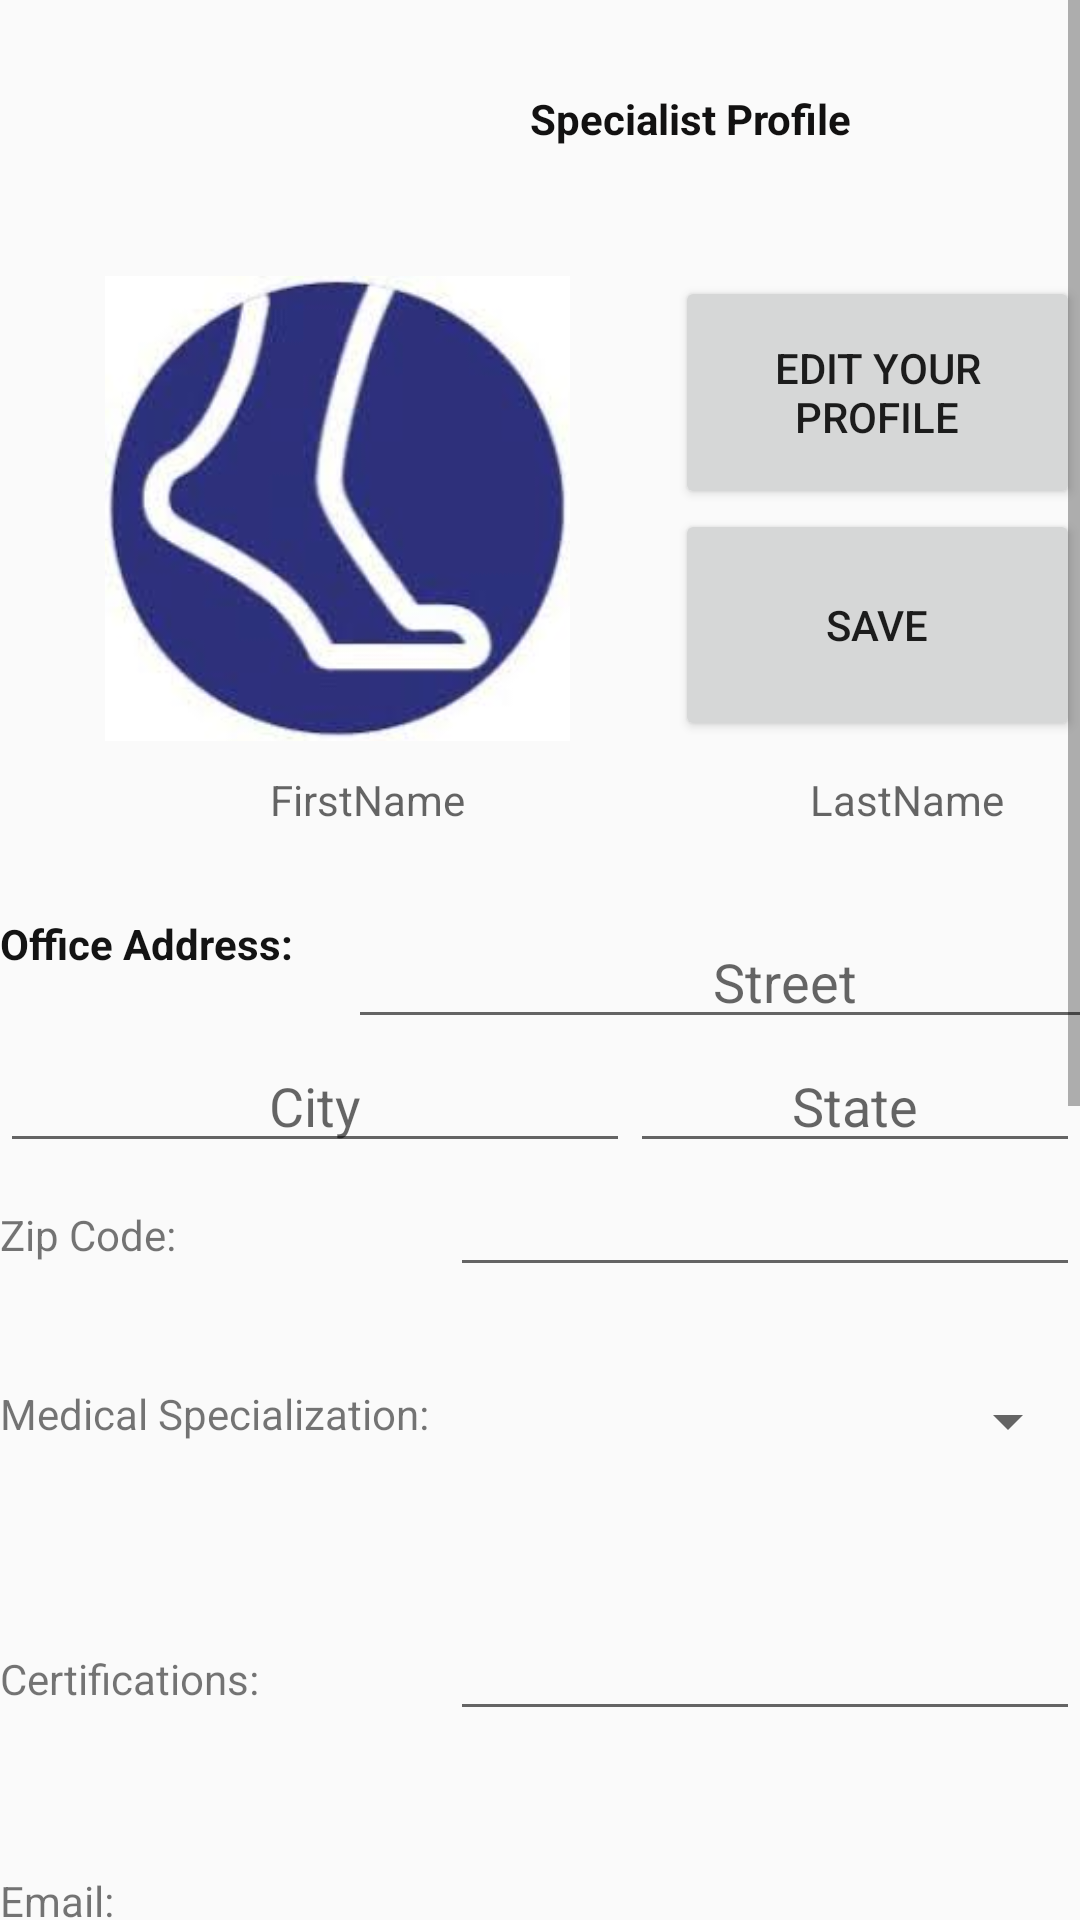

Produce the Android XML layout that renders to this screen, including the resource entries it uses.
<!-- AndroidManifest.xml: application theme AppTheme -->
<!-- res/layout/activity_specialist_profile.xml -->
<?xml version="1.0" encoding="utf-8"?>
<ScrollView xmlns:android="http://schemas.android.com/apk/res/android"
    xmlns:app="http://schemas.android.com/apk/res-auto"
    xmlns:tools="http://schemas.android.com/tools"
    android:layout_height="wrap_content"
    android:layout_width="match_parent"
    android:fillViewport="false">

<LinearLayout
    android:layout_width="match_parent"
    android:layout_height="match_parent"
    android:orientation="vertical"
    tools:context=".SpecialistProfileActivity">


    <TextView
        android:id="@+id/textView"
        android:layout_width="360dp"
        android:layout_height="62dp"
        android:layout_marginLeft="50dp"
        android:layout_marginTop="30dp"
        android:text="Specialist Profile"
        android:textAlignment="center"
        android:textColor="#121111"
        android:textStyle="bold" />

    <LinearLayout
        android:layout_width="match_parent"
        android:layout_height="155dp"
        android:orientation="horizontal">

        <ImageView
            android:id="@+id/imageView"
            android:layout_width="wrap_content"
            android:layout_height="wrap_content"
            app:srcCompat="@drawable/laaf_icon" />

        <LinearLayout
            android:layout_width="match_parent"
            android:layout_height="match_parent"
            android:orientation="vertical"
            android:weightSum="2">

            <Button
                android:id="@+id/button2"
                android:layout_width="match_parent"
                android:layout_height="match_parent"
                android:layout_weight="1"
                android:text="Edit Your Profile" />

            <Button
                android:id="@+id/button3"
                android:layout_width="match_parent"
                android:layout_height="match_parent"
                android:layout_weight="1"
                android:text="Save" />
        </LinearLayout>
    </LinearLayout>

    <LinearLayout
        android:layout_width="match_parent"
        android:layout_height="48dp"
        android:orientation="horizontal"
        android:layout_marginTop="10dp">

        <TextView
            android:id="@+id/textView14"
            android:layout_width="195dp"
            android:layout_height="45dp"
            android:layout_weight="1"
            android:hint="FirstName"
            android:textAlignment="center" />

        <TextView
            android:id="@+id/textView15"
            android:layout_width="wrap_content"
            android:layout_height="45dp"
            android:layout_weight="1"
            android:hint="LastName"
            android:textAlignment="center" />

    </LinearLayout>

    <LinearLayout
        android:layout_width="match_parent"
        android:layout_height="match_parent"
        android:orientation="horizontal">

        <TextView
            android:id="@+id/textView16"
            android:layout_width="116dp"
            android:layout_height="match_parent"
            android:text="Office Address:"
            android:textColor="#131313"
            android:textStyle="bold" />

        <EditText
            android:id="@+id/editTextTextPersonName"
            android:layout_width="291dp"
            android:layout_height="wrap_content"
            android:ems="10"
            android:inputType="textPersonName"
            android:hint="Street"
            android:textAlignment="center"/>

    </LinearLayout>

    <LinearLayout
        android:layout_width="wrap_content"
        android:layout_height="wrap_content"
        android:orientation="horizontal">

        <EditText
            android:id="@+id/editTextTextPersonName1"
            android:layout_width="wrap_content"
            android:layout_height="wrap_content"
            android:ems="10"
            android:inputType="textPersonName"
            android:hint="City"
            android:textAlignment="center"/>

        <EditText
            android:id="@+id/editTextTextPersonName2"
            android:layout_width="wrap_content"
            android:layout_height="wrap_content"
            android:ems="10"
            android:inputType="textPersonName"
            android:hint="State"
            android:textAlignment="center"/>

    </LinearLayout>

    <LinearLayout
        android:layout_width="match_parent"
        android:layout_height="74dp"
        android:orientation="horizontal">


        <TextView
            android:id="@+id/textView17"
            android:layout_width="wrap_content"
            android:layout_height="wrap_content"
            android:layout_weight="1"
            android:text="Zip Code:" />

        <EditText
            android:id="@+id/editTextTextPostalAddress"
            android:layout_width="wrap_content"
            android:layout_height="wrap_content"
            android:ems="10"
            android:inputType="textPostalAddress" />
    </LinearLayout>

    <LinearLayout
        android:layout_width="match_parent"
        android:layout_height="74dp"
        android:orientation="horizontal">

        <TextView
            android:id="@+id/textView18"
            android:layout_width="wrap_content"
            android:layout_height="wrap_content"
            android:layout_weight="1"
            android:text="Medical Specialization:" />

        <Spinner
            android:id="@+id/spinner2"
            android:layout_width="wrap_content"
            android:layout_height="wrap_content"
            android:layout_weight="1" />
    </LinearLayout>

    <LinearLayout
        android:layout_width="match_parent"
        android:layout_height="74dp"
        android:orientation="horizontal">


        <TextView
            android:id="@+id/textView19"
            android:layout_width="wrap_content"
            android:layout_height="wrap_content"
            android:layout_weight="1"
            android:text="Certifications:" />

        <EditText
            android:id="@+id/editTextTextMultiLine2"
            android:layout_width="wrap_content"
            android:layout_height="wrap_content"
            android:ems="10"
            android:gravity="start|top"
            android:inputType="textMultiLine" />

    </LinearLayout>

    <LinearLayout
        android:layout_width="match_parent"
        android:layout_height="74dp"
        android:orientation="horizontal">


        <TextView
            android:id="@+id/textView20"
            android:layout_width="wrap_content"
            android:layout_height="wrap_content"
            android:layout_weight="1"
            android:text="Email:" />

        <EditText
            android:id="@+id/editTextTextEmailAddress"
            android:layout_width="wrap_content"
            android:layout_height="wrap_content"
            android:layout_weight="1"
            android:ems="10"
            android:inputType="textEmailAddress" />

    </LinearLayout>

    <LinearLayout
        android:layout_width="match_parent"
        android:layout_height="74dp"
        android:orientation="horizontal">


        <TextView
            android:id="@+id/textView21"
            android:layout_width="wrap_content"
            android:layout_height="wrap_content"
            android:layout_weight="1"
            android:text="Phone" />

        <EditText
            android:id="@+id/editTextPhone"
            android:layout_width="wrap_content"
            android:layout_height="wrap_content"
            android:layout_weight="1"
            android:ems="10"
            android:inputType="phone" />


    </LinearLayout>
    <LinearLayout
        android:layout_width="match_parent"
        android:layout_height="74dp"
        android:orientation="horizontal">


        <TextView
            android:id="@+id/textView22"
            android:layout_width="171dp"
            android:layout_height="74dp"
            android:layout_weight="1"
            android:text="Office hours:" />

        <ListView
            android:layout_width="match_parent"
            android:layout_height="match_parent"
            android:layout_weight="1" />
    </LinearLayout>

    <TextView
        android:id="@+id/textView23"
        android:layout_width="match_parent"
        android:layout_height="wrap_content"
        android:text="Past Purchases:"
        android:textColor="#0C0C0C"
        android:textSize="18sp"
        android:textStyle="bold" />

    <ListView
        android:layout_width="match_parent"
        android:layout_height="66dp" />

    <TextView
        android:id="@+id/textView24"
        android:layout_width="match_parent"
        android:layout_height="wrap_content"
        android:text="Bookmarks"
        android:textAlignment="viewStart"
        android:textColor="#090909"
        android:textStyle="bold" />

    <TextView
        android:id="@+id/textView25"
        android:layout_width="match_parent"
        android:layout_height="wrap_content"
        android:text="Blogs"
        android:textAlignment="center"
        android:textColor="#171616"
        android:textStyle="bold" />

    <ListView
        android:layout_width="match_parent"
        android:layout_height="66dp" />

    <TextView
        android:id="@+id/textView26"
        android:layout_width="match_parent"
        android:layout_height="wrap_content"
        android:text="Products"
        android:textAlignment="center"
        android:textColor="#171616"
        android:textStyle="bold" />

    <ListView
        android:layout_width="match_parent"
        android:layout_height="66dp" />

</LinearLayout>
</ScrollView>
<!-- resources referenced by this layout -->
<resources>
  <!-- drawable laaf_icon: jpg bitmap (drawable, 5556 bytes) -->
  <style name="AppTheme" parent="Theme.AppCompat.Light.NoActionBar">
          
          <item name="colorPrimary">@color/colorAccent</item>
          <item name="colorPrimaryDark">@android:color/holo_purple</item>
          <item name="colorAccent">@android:color/holo_green_light</item>
      </style>
  <!-- not gathered from this repository: default colours our renderer supplied (Android Studio template values) -->
  <color name="colorAccent">#FF03DAC5</color>
</resources>
